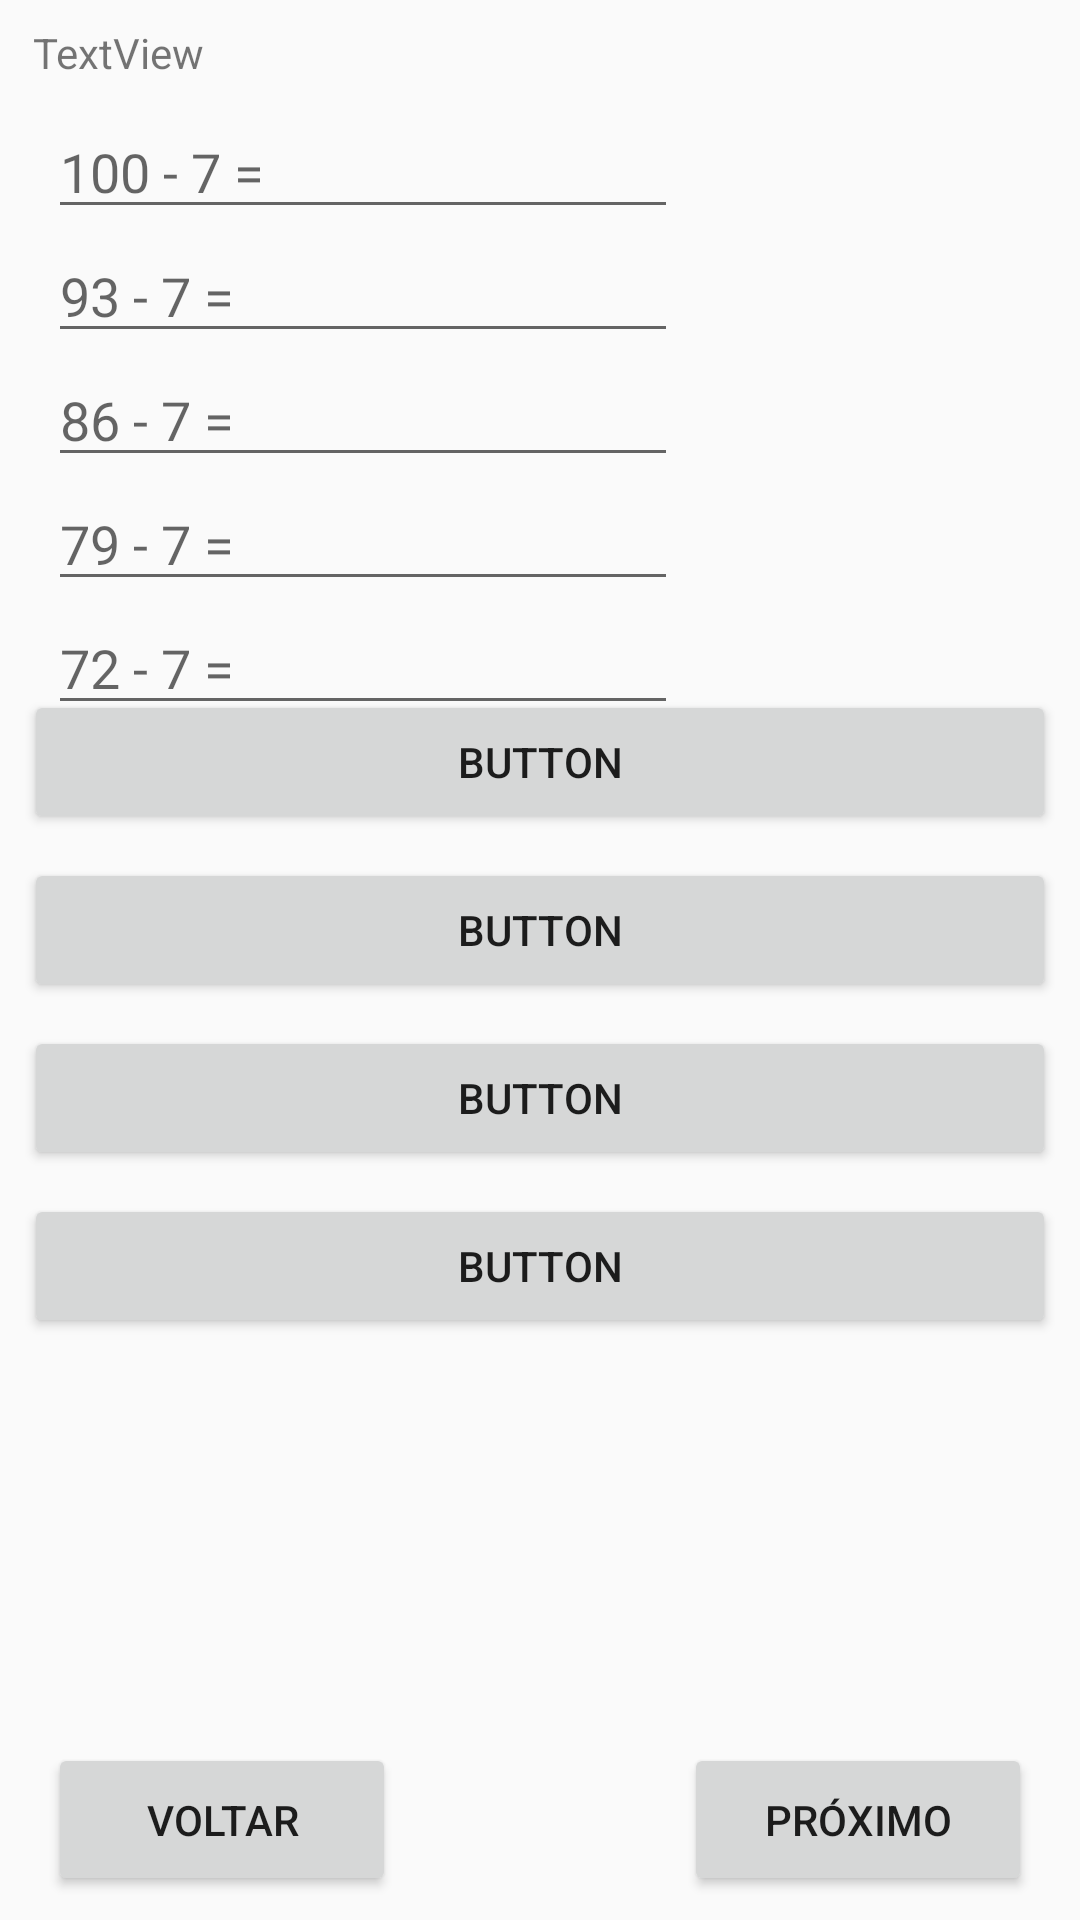

The Android layout XML behind this screen, and the referenced resources:
<!-- AndroidManifest.xml: application theme AppTheme -->
<!-- res/layout/activity_testmemoria.xml -->
<?xml version="1.0" encoding="utf-8"?>
<ScrollView xmlns:android="http://schemas.android.com/apk/res/android"
            xmlns:app="http://schemas.android.com/apk/res-auto"
            xmlns:tools="http://schemas.android.com/tools"
            android:layout_width="match_parent"
            android:layout_height="match_parent"
            android:fillViewport="true">

    <android.support.constraint.ConstraintLayout
        android:layout_width="match_parent"
        android:layout_height="match_parent"
        tools:context="com.example.lizandra.projectdetectalzheimer_2.view.Meem">

        <ImageView
            android:id="@+id/imageView"
            android:layout_width="217dp"
            android:layout_height="180dp"
            android:layout_centerHorizontal="true"
            android:layout_centerVertical="true"
            android:layout_marginTop="8dp"
            android:visibility="invisible"
            app:layout_constraintHorizontal_bias="0.502"
            app:layout_constraintLeft_toLeftOf="parent"
            app:layout_constraintRight_toRightOf="parent"
            app:layout_constraintTop_toBottomOf="@+id/texto"
            app:srcCompat="@drawable/poligono"
            tools:layout_conversion_absoluteHeight="180dp"
            tools:layout_conversion_absoluteWidth="217dp"
            tools:layout_conversion_absoluteX="84dp"
            tools:layout_conversion_absoluteY="195dp"
            tools:layout_constraintRight_creator="1"
            tools:layout_constraintLeft_creator="1"/>

        <TextView
            android:id="@+id/texto"
            android:layout_width="0dp"
            android:layout_height="wrap_content"
            android:layout_marginEnd="11dp"
            android:layout_marginLeft="11dp"
            android:layout_marginRight="11dp"
            android:layout_marginStart="11dp"
            android:layout_marginTop="8dp"
            android:text="TextView"
            app:layout_constraintLeft_toLeftOf="parent"
            app:layout_constraintRight_toRightOf="parent"
            app:layout_constraintTop_toTopOf="parent"
            tools:layout_constraintRight_creator="1"
            tools:layout_constraintLeft_creator="1"
            />

        <LinearLayout
            android:id="@+id/lcalculo"
            android:layout_width="0dp"
            android:layout_height="217dp"
            android:layout_marginBottom="8dp"
            android:layout_marginLeft="5dp"
            android:layout_marginStart="5dp"
            android:layout_marginTop="8dp"
            android:orientation="vertical"
            android:visibility="visible"
            app:layout_constraintBottom_toBottomOf="parent"
            app:layout_constraintLeft_toLeftOf="@+id/texto"
            app:layout_constraintTop_toBottomOf="@+id/texto"
            app:layout_constraintVertical_bias="0.0">

            <EditText
                android:id="@+id/calctxt_1"
                android:layout_width="match_parent"
                android:layout_height="wrap_content"
                android:ems="10"
                android:hint="100 - 7 ="
                android:inputType="number"/>

            <EditText
                android:id="@+id/calctxt_2"
                android:layout_width="match_parent"
                android:layout_height="wrap_content"
                android:ems="10"
                android:hint="93 - 7 ="
                android:inputType="number"/>

            <EditText
                android:id="@+id/calctxt_3"
                android:layout_width="match_parent"
                android:layout_height="wrap_content"
                android:ems="10"
                android:hint="86 - 7 ="
                android:inputType="number"/>

            <EditText
                android:id="@+id/calctxt_4"
                android:layout_width="match_parent"
                android:layout_height="wrap_content"
                android:ems="10"
                android:hint="79 - 7 ="
                android:inputType="number"/>

            <EditText
                android:id="@+id/calctxt_5"
                android:layout_width="match_parent"
                android:layout_height="wrap_content"
                android:ems="10"
                android:hint="72 - 7 ="
                android:inputType="number"/>

        </LinearLayout>

        <Button
            android:id="@+id/btn_cancelar"
            android:layout_width="116dp"
            android:layout_height="51dp"
            android:layout_marginBottom="8dp"
            android:layout_marginLeft="16dp"
            android:text="VOLTAR"
            app:layout_constraintBottom_toBottomOf="parent"
            app:layout_constraintLeft_toLeftOf="parent"
            android:layout_marginStart="16dp"/>

        <Button
            android:id="@+id/btn_proximo"
            android:layout_width="116dp"
            android:layout_height="51dp"
            android:layout_marginBottom="8dp"
            android:layout_marginRight="16dp"
            android:text="PRÓXIMO"
            app:layout_constraintBottom_toBottomOf="parent"
            app:layout_constraintRight_toRightOf="parent"
            android:layout_marginEnd="16dp"/>

        <Button
            android:id="@+id/btn_2"
            android:layout_width="0dp"
            android:layout_height="wrap_content"
            android:layout_marginEnd="8dp"
            android:layout_marginLeft="8dp"
            android:layout_marginRight="8dp"
            android:layout_marginStart="8dp"
            android:layout_marginTop="8dp"
            android:text="Button"
            app:layout_constraintLeft_toLeftOf="parent"
            app:layout_constraintRight_toRightOf="parent"
            app:layout_constraintTop_toBottomOf="@+id/btn_1"/>

        <Button
            android:id="@+id/btn_4"
            android:layout_width="0dp"
            android:layout_height="wrap_content"
            android:layout_marginEnd="8dp"
            android:layout_marginLeft="8dp"
            android:layout_marginRight="8dp"
            android:layout_marginStart="8dp"
            android:layout_marginTop="8dp"
            android:text="Button"
            app:layout_constraintLeft_toLeftOf="parent"
            app:layout_constraintRight_toRightOf="parent"
            app:layout_constraintTop_toBottomOf="@+id/btn_3"/>

        <Button
            android:id="@+id/btn_3"
            android:layout_width="0dp"
            android:layout_height="wrap_content"
            android:layout_marginEnd="8dp"
            android:layout_marginLeft="8dp"
            android:layout_marginRight="8dp"
            android:layout_marginStart="8dp"
            android:layout_marginTop="8dp"
            android:text="Button"
            app:layout_constraintLeft_toLeftOf="parent"
            app:layout_constraintRight_toRightOf="parent"
            app:layout_constraintTop_toBottomOf="@+id/btn_2"/>

        <Button
            android:id="@+id/btn_1"
            android:layout_width="0dp"
            android:layout_height="wrap_content"
            android:layout_marginEnd="8dp"
            android:layout_marginLeft="8dp"
            android:layout_marginRight="8dp"
            android:layout_marginStart="8dp"
            android:layout_marginTop="15dp"
            android:text="Button"
            app:layout_constraintLeft_toLeftOf="parent"
            app:layout_constraintRight_toRightOf="parent"
            app:layout_constraintTop_toBottomOf="@+id/imageView"/>


    </android.support.constraint.ConstraintLayout>
</ScrollView>
<!-- resources referenced by this layout -->
<resources>
  <style name="AppTheme" parent="Theme.AppCompat.Light.NoActionBar">
          
          <item name="colorPrimary">@color/colorPrimary</item>
          <item name="colorPrimaryDark">@color/colorPrimaryDark</item>
          <item name="colorAccent">@color/colorAccent</item>
          <item name="actionModeBackground">@color/colorAccent</item>
      </style>
  <color name="colorPrimary">#3F51B5</color>
  <color name="colorPrimaryDark">#303F9F</color>
  <color name="colorAccent">#536DFE</color>
</resources>
